Run: headless pygame with SDL's dummy video driver; simulated clock (each Clock.tick advances the game by its frame time, no real sleeping); random seed 0; keys injected as events and as key.get_pressed() state; mouse plan: one left click at the window centre at the start of phase 2, then a move to the lower-right quarter at the start of phase 3.
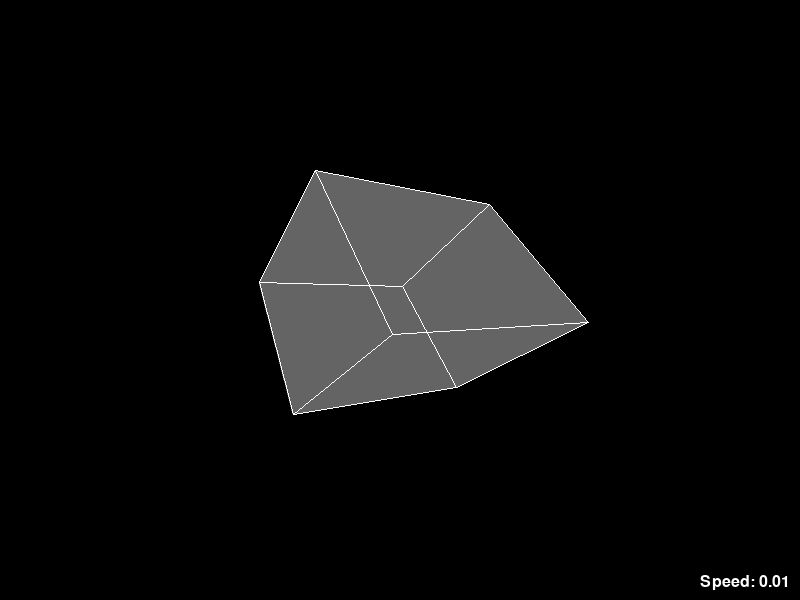
Frame 1 of 4 · flips 1–60 · no input
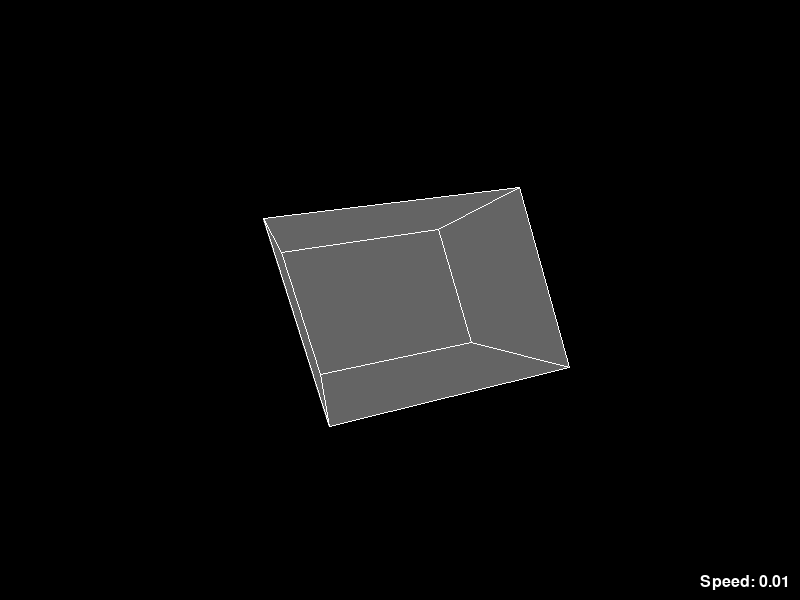
Frame 2 of 4 · flips 61–180 · clicked the window centre · tapped SPACE, RETURN · held RIGHT (→), D
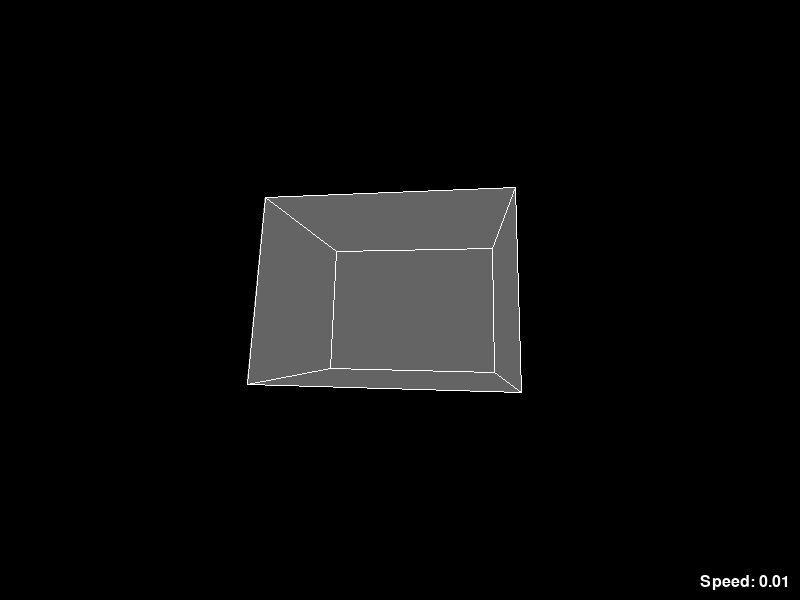
Frame 3 of 4 · flips 181–300 · moved the mouse to the lower-right quarter · held DOWN (↓), S
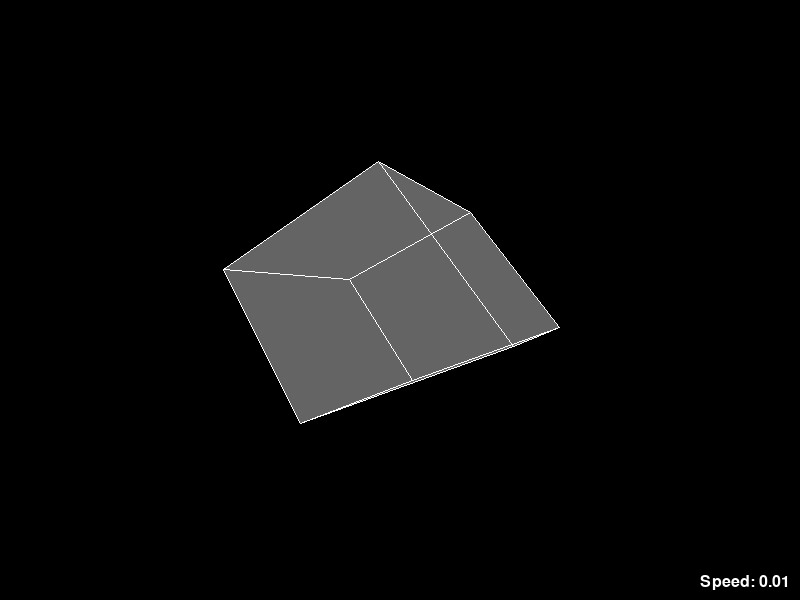
Frame 4 of 4 · flips 301–420 · held LEFT (←), A, UP (↑), W

The pygame program that drew these frames:

# made by kautzerbonito on github

import pygame
import math

pygame.init()

width, height = 800, 600
screen = pygame.display.set_mode((width, height))
pygame.display.set_caption("test")

vertices = [
    [-1, -1, -1],
    [1, -1, -1],
    [1, 1, -1],
    [-1, 1, -1],
    [-1, -1, 1],
    [1, -1, 1],
    [1, 1, 1],
    [-1, 1, 1]
]

edges = [
    (0, 1), (1, 2), (2, 3), (3, 0),
    (4, 5), (5, 6), (6, 7), (7, 4),
    (0, 4), (1, 5), (2, 6), (3, 7)
]

faces = [
    (0, 1, 2, 3),
    (4, 5, 6, 7),
    (0, 1, 5, 4),
    (2, 3, 7, 6),
    (0, 3, 7, 4),
    (1, 2, 6, 5)
]

angle_x, angle_y, angle_z = 0, 0, 0
rotation_speed = 0.01
dragging = False
last_mouse_pos = None
momentum = [0, 0]

def rotate_x(point, angle):
    x, y, z = point
    y_new = y * math.cos(angle) - z * math.sin(angle)
    z_new = y * math.sin(angle) + z * math.cos(angle)
    return [x, y_new, z_new]

def rotate_y(point, angle):
    x, y, z = point
    x_new = x * math.cos(angle) + z * math.sin(angle)
    z_new = -x * math.sin(angle) + z * math.cos(angle)
    return [x_new, y, z_new]

def rotate_z(point, angle):
    x, y, z = point
    x_new = x * math.cos(angle) - y * math.sin(angle)
    y_new = x * math.sin(angle) + y * math.cos(angle)
    return [x_new, y_new, z]

font = pygame.font.SysFont(None, 24)

running = True
while running:
    for event in pygame.event.get():
        if event.type == pygame.QUIT:
            running = False
        elif event.type == pygame.MOUSEBUTTONDOWN:
            if event.button == 1:
                dragging = True
                last_mouse_pos = event.pos
        elif event.type == pygame.MOUSEBUTTONUP:
            if event.button == 1:
                dragging = False
        elif event.type == pygame.MOUSEMOTION:
            if dragging:
                dx = event.pos[0] - last_mouse_pos[0]
                dy = event.pos[1] - last_mouse_pos[1]
                momentum[0] = dx * 0.01
                momentum[1] = dy * 0.01
                last_mouse_pos = event.pos

    angle_x += rotation_speed + momentum[1]
    angle_y += rotation_speed + momentum[0]

    momentum[0] *= 0.95
    momentum[1] *= 0.95

    screen.fill((0, 0, 0))

    transformed_vertices = []
    for vertex in vertices:
        rotated_vertex = rotate_x(vertex, angle_x)
        rotated_vertex = rotate_y(rotated_vertex, angle_y)
        rotated_vertex = rotate_z(rotated_vertex, angle_z)
        z = 1 / (4 - rotated_vertex[2])
        x = int(rotated_vertex[0] * z * width / 2 + width / 2)
        y = int(rotated_vertex[1] * z * height / 2 + height / 2)
        transformed_vertices.append((x, y))

    face_surface = pygame.Surface((width, height), pygame.SRCALPHA)

    for face in faces:
        pointlist = [transformed_vertices[vertex] for vertex in face]
        pygame.draw.polygon(face_surface, (255, 255, 255, 100), pointlist)

    screen.blit(face_surface, (0, 0))

    for edge in edges:
        pygame.draw.line(screen, (255, 255, 255), transformed_vertices[edge[0]], transformed_vertices[edge[1]], 1)

    total_speed = math.sqrt((rotation_speed + momentum[0])**2 + (rotation_speed + momentum[1])**2)

    speed_text = font.render(f"Speed: {total_speed:.2f}", True, (255, 255, 255))
    screen.blit(speed_text, (width - speed_text.get_width() - 10, height - speed_text.get_height() - 10))

    pygame.display.flip()
    pygame.time.wait(10)

pygame.quit()
